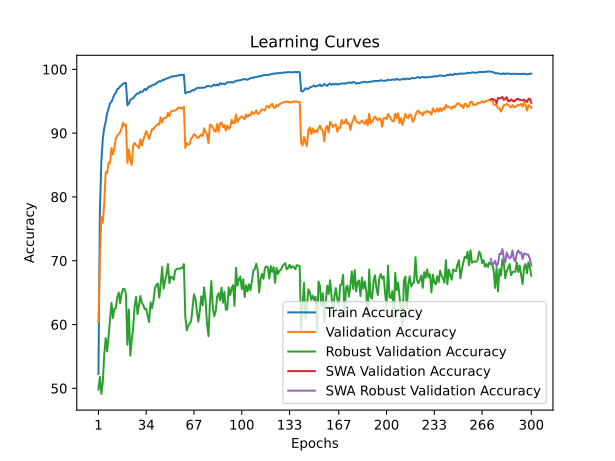

Data behind this chart, as committed beside it:
time; train_accuracy; train_loss; valid_accuracy; valid_loss; valid_accuracy_robust; valid_accuracy_swa; valid_accuracy_robust_swa
27,7388; 52,2367; 1,5241; 60,4200; 1,4980; 49,7931; 60,4200; 49,7931
55,4659; 77,7569; 1,0299; 69,6900; 1,3355; 51,7724; 69,6900; 51,7724
83,6284; 85,5234; 0,8626; 76,8700; 1,1219; 49,1103; 76,8700; 49,1103
110,8725; 89,0865; 0,7824; 75,9500; 1,1478; 50,9931; 75,9500; 50,9931
138,3667; 90,8231; 0,7361; 78,9400; 1,0658; 55,2276; 78,9400; 55,2276
165,7192; 91,7774; 0,7102; 83,8700; 0,9133; 57,8552; 83,8700; 57,8552
193,2307; 93,0978; 0,6770; 83,7600; 0,9250; 55,7793; 83,7600; 55,7793
222,0092; 93,8440; 0,6611; 85,3900; 0,8870; 58,1448; 85,3900; 58,1448
249,0383; 94,6763; 0,6416; 85,3200; 0,8613; 60,7724; 85,3200; 60,7724
277,6590; 94,8824; 0,6336; 87,6500; 0,8294; 63,3724; 87,6500; 63,3724
304,5691; 95,4866; 0,6182; 86,6600; 0,8316; 61,0138; 86,6600; 61,0138
331,1373; 95,9947; 0,6090; 87,7600; 0,8210; 62,4897; 87,7600; 62,4897
359,4523; 96,3008; 0,5987; 89,1600; 0,7758; 62,5310; 89,1600; 62,5310
387,5283; 96,9030; 0,5878; 89,5900; 0,7712; 64,2345; 89,5900; 64,2345
415,3771; 96,9910; 0,5825; 89,8900; 0,7645; 65,0069; 89,8900; 65,0069
442,7241; 97,3251; 0,5733; 90,1500; 0,7563; 63,3379; 90,1500; 63,3379
469,9909; 97,5252; 0,5690; 90,7300; 0,7392; 64,8690; 90,7300; 64,8690
497,7486; 97,7173; 0,5659; 91,6300; 0,7232; 65,5862; 91,6300; 65,5862
524,8073; 97,8453; 0,5621; 91,1800; 0,7243; 65,5793; 91,1800; 65,5793
553,3264; 97,8573; 0,5618; 91,3400; 0,7304; 64,7448; 91,3400; 64,7448
582,1388; 94,3502; 0,6440; 85,3200; 0,8975; 56,8207; 85,3200; 56,8207
609,7565; 94,6363; 0,6366; 87,4300; 0,8260; 62,3448; 87,4300; 62,3448
637,9726; 95,2185; 0,6237; 85,8200; 0,8667; 55,1241; 85,8200; 55,1241
664,6082; 95,3625; 0,6201; 85,0100; 0,8713; 57,5034; 85,0100; 57,5034
691,8482; 95,4706; 0,6163; 88,0700; 0,8116; 59,5034; 88,0700; 59,5034
719,8647; 95,7786; 0,6104; 88,4700; 0,7999; 62,9241; 88,4700; 62,9241
747,4930; 96,0567; 0,6044; 88,0800; 0,8053; 64,3241; 88,0800; 64,3241
776,4269; 96,2308; 0,5994; 87,9800; 0,8132; 61,6138; 87,9800; 61,6138
804,0052; 96,2088; 0,5979; 87,6200; 0,7958; 63,0759; 87,6200; 63,0759
831,6936; 96,5149; 0,5908; 89,0400; 0,7737; 64,4552; 89,0400; 64,4552
859,3753; 96,4389; 0,5925; 88,0500; 0,8103; 63,3793; 88,0500; 63,3793
886,6569; 96,6329; 0,5871; 88,9800; 0,7783; 63,0276; 88,9800; 63,0276
915,6065; 96,9390; 0,5811; 89,6600; 0,7587; 62,4069; 89,6600; 62,4069
943,2687; 96,7330; 0,5842; 90,3200; 0,7411; 62,4621; 90,3200; 62,4621
972,8439; 97,0791; 0,5776; 89,7200; 0,7593; 61,3517; 89,7200; 61,3517
1001,3900; 97,3191; 0,5719; 89,1000; 0,7738; 60,3862; 89,1000; 60,3862
1028,2577; 97,2831; 0,5702; 89,8700; 0,7515; 63,4759; 89,8700; 63,4759
1056,4400; 97,5032; 0,5668; 90,6200; 0,7405; 62,5724; 90,6200; 62,5724
1084,4836; 97,5832; 0,5637; 90,5800; 0,7334; 63,7034; 90,5800; 63,7034
1112,6521; 97,6272; 0,5635; 90,9900; 0,7305; 65,6828; 90,9900; 65,6828
1141,1733; 97,7973; 0,5576; 91,1700; 0,7196; 66,1793; 91,1700; 66,1793
1169,0473; 97,9593; 0,5553; 91,4100; 0,7091; 66,4345; 91,4100; 66,4345
1196,9471; 98,1394; 0,5524; 91,3700; 0,7184; 64,2207; 91,3700; 64,2207
1224,3334; 98,0894; 0,5509; 92,5000; 0,6849; 66,3241; 92,5000; 66,3241
1251,6880; 98,3055; 0,5466; 91,6700; 0,7092; 69,0207; 91,6700; 69,0207
1281,1756; 98,2935; 0,5457; 92,3400; 0,6935; 65,6276; 92,3400; 65,6276
1308,5834; 98,4955; 0,5419; 92,3900; 0,6859; 66,7586; 92,3900; 66,7586
1337,5954; 98,5235; 0,5406; 92,4300; 0,6859; 67,8897; 92,4300; 67,8897
1365,2458; 98,6336; 0,5388; 93,1900; 0,6694; 69,4759; 93,1900; 69,4759
1391,8630; 98,6916; 0,5370; 92,6600; 0,6831; 66,4897; 92,6600; 66,4897
1419,9045; 98,8356; 0,5330; 93,3600; 0,6620; 67,5034; 93,3600; 67,5034
1447,4712; 98,8796; 0,5319; 93,5000; 0,6627; 67,4069; 93,5000; 67,4069
1476,2270; 98,8836; 0,5310; 93,4900; 0,6646; 67,0207; 93,4900; 67,0207
1504,1561; 98,9497; 0,5297; 93,5800; 0,6573; 68,4621; 93,5800; 68,4621
1532,2220; 98,9717; 0,5297; 93,6600; 0,6535; 68,7034; 93,6600; 68,7034
1560,0055; 99,0257; 0,5281; 93,9800; 0,6504; 68,7517; 93,9800; 68,7517
1587,3632; 99,1357; 0,5262; 94,0300; 0,6475; 68,7241; 94,0300; 68,7241
1615,4063; 99,0637; 0,5265; 93,8700; 0,6506; 68,8690; 93,8700; 68,8690
1643,8710; 99,1377; 0,5258; 93,8700; 0,6496; 68,8621; 93,8700; 68,8621
1671,0883; 99,1477; 0,5250; 94,1200; 0,6464; 69,4621; 94,1200; 69,4621
... 240 more rows
